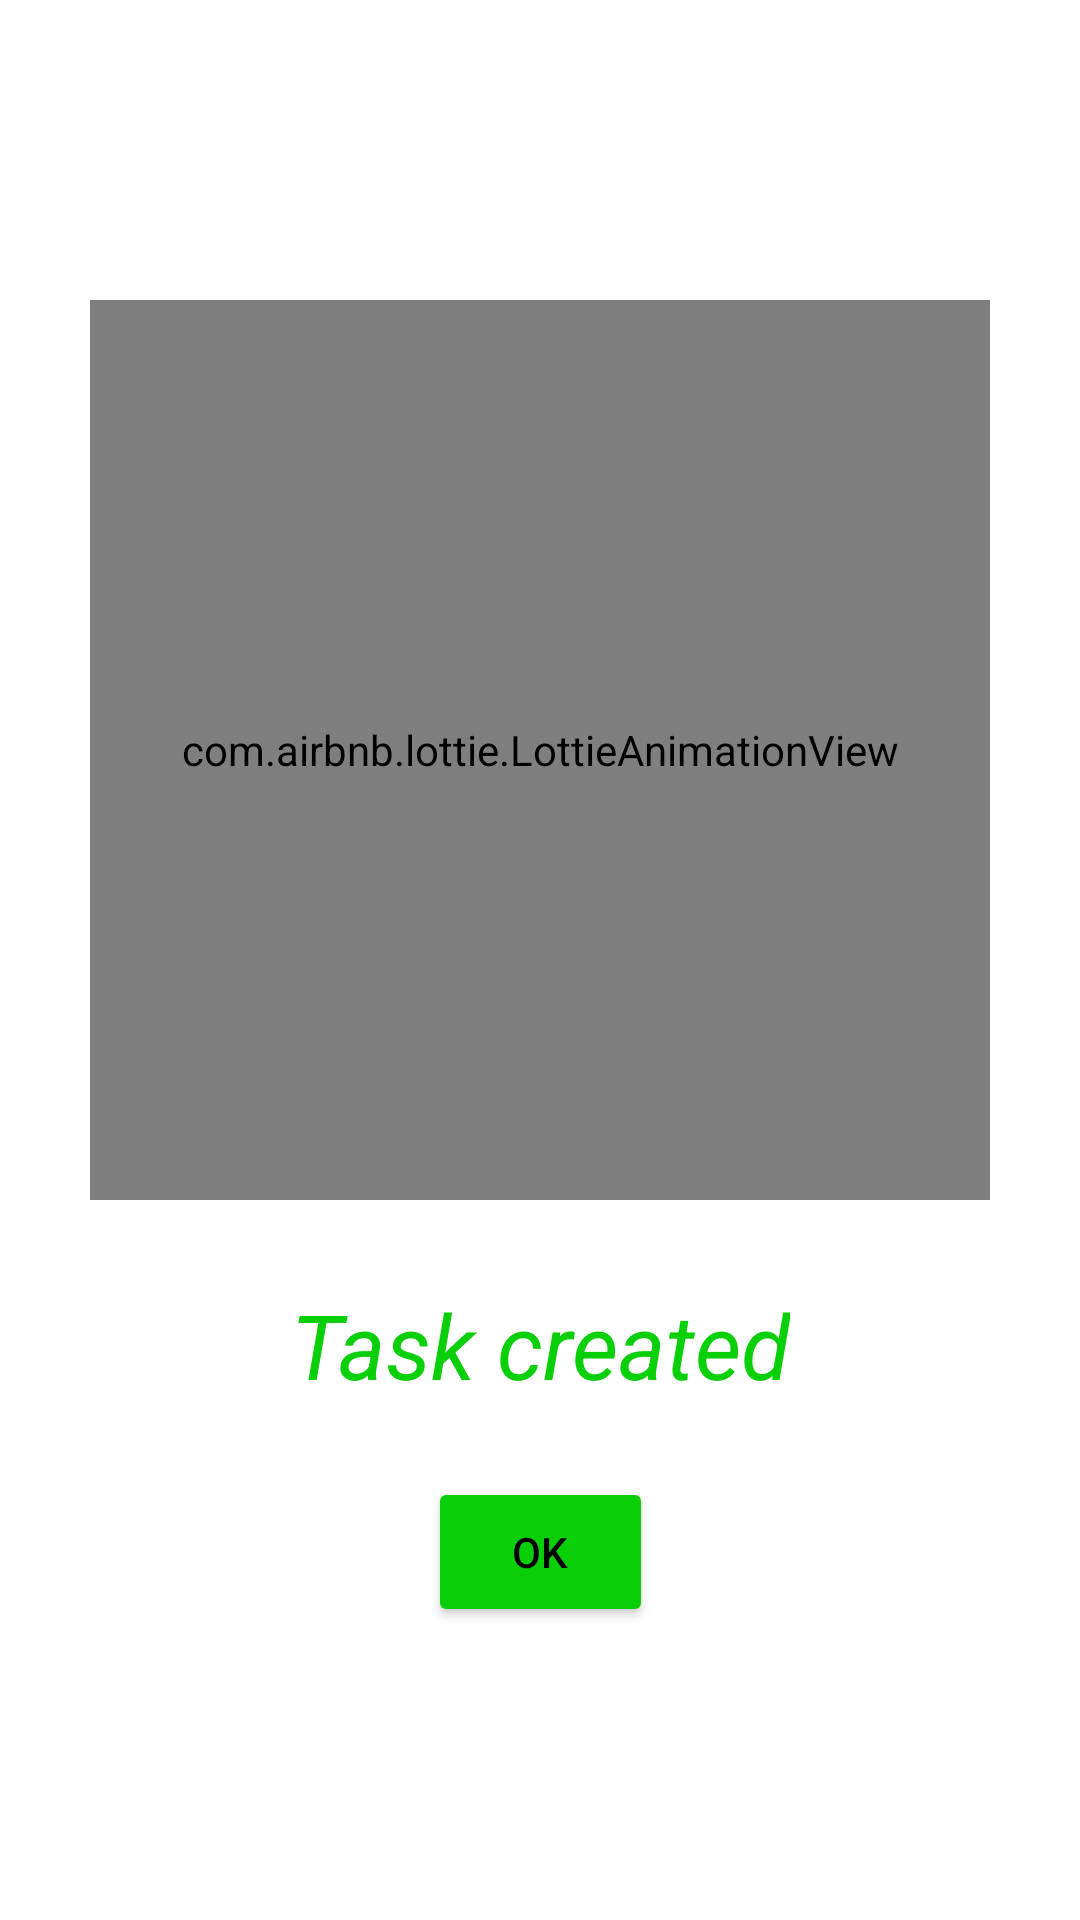

Layout XML and referenced resources for this Android screen:
<!-- AndroidManifest.xml: application theme Theme.NotesRoomDB -->
<!-- res/layout/success_dialog.xml -->
<?xml version="1.0" encoding="utf-8"?>
<androidx.constraintlayout.widget.ConstraintLayout
    xmlns:android="http://schemas.android.com/apk/res/android"
    android:layout_width="match_parent"
    android:layout_height="match_parent"
    xmlns:app="http://schemas.android.com/apk/res-auto">

    <com.airbnb.lottie.LottieAnimationView
        android:id="@+id/lottieAnimationView"
        android:layout_width="300dp"
        android:layout_height="300dp"
        android:layout_marginTop="100dp"
        app:layout_constraintEnd_toEndOf="parent"
        app:layout_constraintStart_toStartOf="parent"
        app:layout_constraintTop_toTopOf="parent"
        app:lottie_autoPlay="true"
        app:lottie_rawRes="@raw/lottie_success"
        app:lottie_loop="true"/>

    <TextView
        android:id="@+id/textView"
        android:layout_width="wrap_content"
        android:layout_height="wrap_content"
        android:layout_marginTop="28dp"
        android:gravity="center"
        android:text="@string/task_created"
        android:textColor="#09CF09"
        android:textStyle="italic"
        android:textSize="30sp"
        app:layout_constraintEnd_toEndOf="@+id/lottieAnimationView"
        app:layout_constraintStart_toStartOf="@+id/lottieAnimationView"
        app:layout_constraintTop_toBottomOf="@+id/lottieAnimationView" />

    <Button
        android:id="@+id/okDbtn"
        android:layout_width="75sp"
        android:layout_height="50sp"
        android:layout_marginTop="24dp"
        android:text="@string/ok"
        app:backgroundTint="#09CF09"
        android:textColor="@color/black"
        app:layout_constraintEnd_toEndOf="@+id/textView"
        app:layout_constraintStart_toStartOf="@+id/textView"
        app:layout_constraintTop_toBottomOf="@+id/textView"
        android:layout_marginBottom="20sp"/>


</androidx.constraintlayout.widget.ConstraintLayout>
<!-- resources referenced by this layout -->
<resources>
  <color name="black">#FF000000</color>
  <string name="ok">OK</string>
  <string name="task_created">Task created</string>
  <style name="Theme.NotesRoomDB" parent="Theme.MaterialComponents.Light">
          
          <item name="colorPrimary">@color/purple_500</item>
          <item name="colorPrimaryVariant">@color/purple_700</item>
          <item name="colorOnPrimary">@color/white</item>
          
          <item name="colorSecondary">@color/teal_200</item>
          <item name="colorSecondaryVariant">@color/teal_700</item>
          <item name="colorOnSecondary">@color/black</item>
          
          <item name="android:statusBarColor" tools:targetApi="l">?attr/colorPrimaryVariant</item>
          
      </style>
  <color name="purple_500">#FF6200EE</color>
  <color name="purple_700">#FF3700B3</color>
  <color name="white">#FFFFFFFF</color>
  <color name="teal_200">#FF03DAC5</color>
  <color name="teal_700">#FF018786</color>
</resources>
